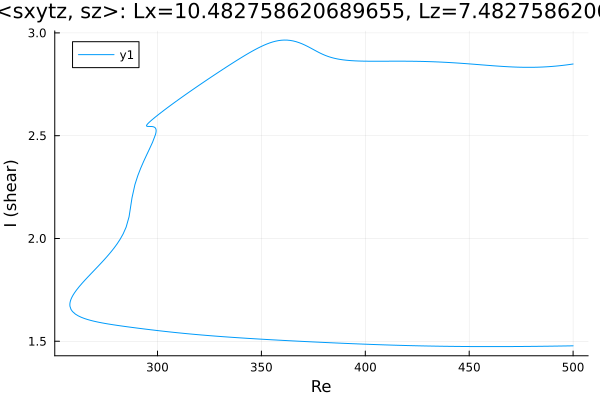

The table this chart was drawn from, first rows:
Re, shear
500.0, 2.849
499.9, 2.849
498.5, 2.847
497.1, 2.845
495.7, 2.843
494.3, 2.841
492.8, 2.84
491.4, 2.838
490, 2.837
488.6, 2.836
487.2, 2.835
485.8, 2.834
484.4, 2.834
482.9, 2.833
481.5, 2.833
480.1, 2.833
478.7, 2.833
477.3, 2.833
475.9, 2.833
474.5, 2.833
473, 2.833
471.6, 2.834
470.2, 2.835
468.8, 2.835
467.4, 2.836
466, 2.837
464.6, 2.838
463.1, 2.839
461.7, 2.84
460.3, 2.841
458.9, 2.842
457.5, 2.843
456.1, 2.844
454.7, 2.846
453.2, 2.847
451.8, 2.848
450.4, 2.849
449, 2.85
447.6, 2.851
446.2, 2.852
444.8, 2.853
443.3, 2.854
441.9, 2.855
440.5, 2.856
439.1, 2.857
437.7, 2.857
436.3, 2.858
434.9, 2.859
433.4, 2.859
432, 2.86
430.6, 2.86
429.2, 2.861
427.8, 2.861
426.4, 2.861
425, 2.862
423.5, 2.862
422.1, 2.862
420.7, 2.862
420.5, 2.862
419, 2.862
... 446 more rows
